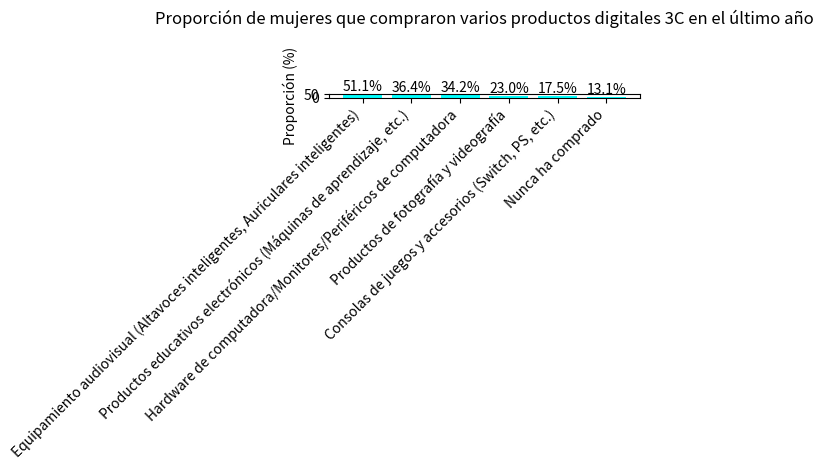

The script that saved this image:
import matplotlib.pyplot as plt
import numpy as np

# Datos
categorias = ["Equipamiento audiovisual (Altavoces inteligentes, Auriculares inteligentes)", "Productos educativos electrónicos (Máquinas de aprendizaje, etc.)", "Hardware de computadora/Monitores/Periféricos de computadora", 
              "Productos de fotografía y videografía", "Consolas de juegos y accesorios (Switch, PS, etc.)", "Nunca ha comprado"]
porcentajes = [51.1, 36.4, 34.2, 23.0, 17.5, 13.1]

# Crear una figura y ejes
fig, ax = plt.subplots()

# Dibujar un gráfico de barras
barras = ax.bar(categorias, porcentajes, color='cyan')

# Establecer el título y las etiquetas
ax.set_title('Proporción de mujeres que compraron varios productos digitales 3C en el último año', pad=50)
ax.set_ylabel('Proporción (%)')

# Rotar las etiquetas del eje x para evitar solapamiento
plt.xticks(rotation=45, ha='right')

# Agregar etiquetas numéricas sobre cada barra
for barra, porcentaje in zip(barras, porcentajes):
    altura = barra.get_height()
    ax.text(barra.get_x() + barra.get_width()/2., altura + 0.5,
            f'{porcentaje}%', ha='center', va='bottom')

# Mostrar el gráfico
plt.tight_layout()
plt.show()
